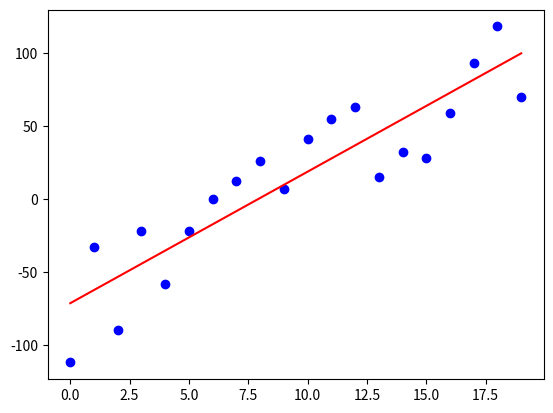

Generate this figure with matplotlib:
from random import randint
import matplotlib.pyplot as plt

n = 20
k = randint(-100, 100)
b = randint(-100, 100)
# generate points
points = [[i, k*i+b+randint(-int(abs(b*0.5)), int(abs(b*0.5)))] for i in range(n)]

print("real k value:",k)
avg_k = 0
count = 0
for i in range(len(points)):
	for j in range(i+1, len(points)):
		k = (points[i][1]- points[j][1]) / (points[i][0] - points[j][0])
		avg_k += k
		count += 1

avg_k /= count

avg_b = 0
for point in points:
	b = point[1] - (avg_k * point[0]) 
	avg_b += b

avg_b /= len(points)


print(f"y = {avg_k}x + {avg_b}")	

def f(x):
	global avg_k
	global avg_b
	return avg_k*x+avg_b

mae = 0
for point in points:
	mae = abs(abs(point[1]) - abs(f(point[0])))

mae /= len(points)
print("MAE (avg)", mae)

points_sorted = sorted(points)

x_0, x_1 = points_sorted[0][0], points_sorted[-1][0]
x_reg = list(range(x_0, x_1+1))
y_reg = [f(x) for x in x_reg]

x = [point[0] for point in points]
y = [point[1] for point in points]

plt.scatter(x, y, c ="blue")
plt.plot(x_reg, y_reg, linestyle='-', c="red")  # solid

plt.show()
